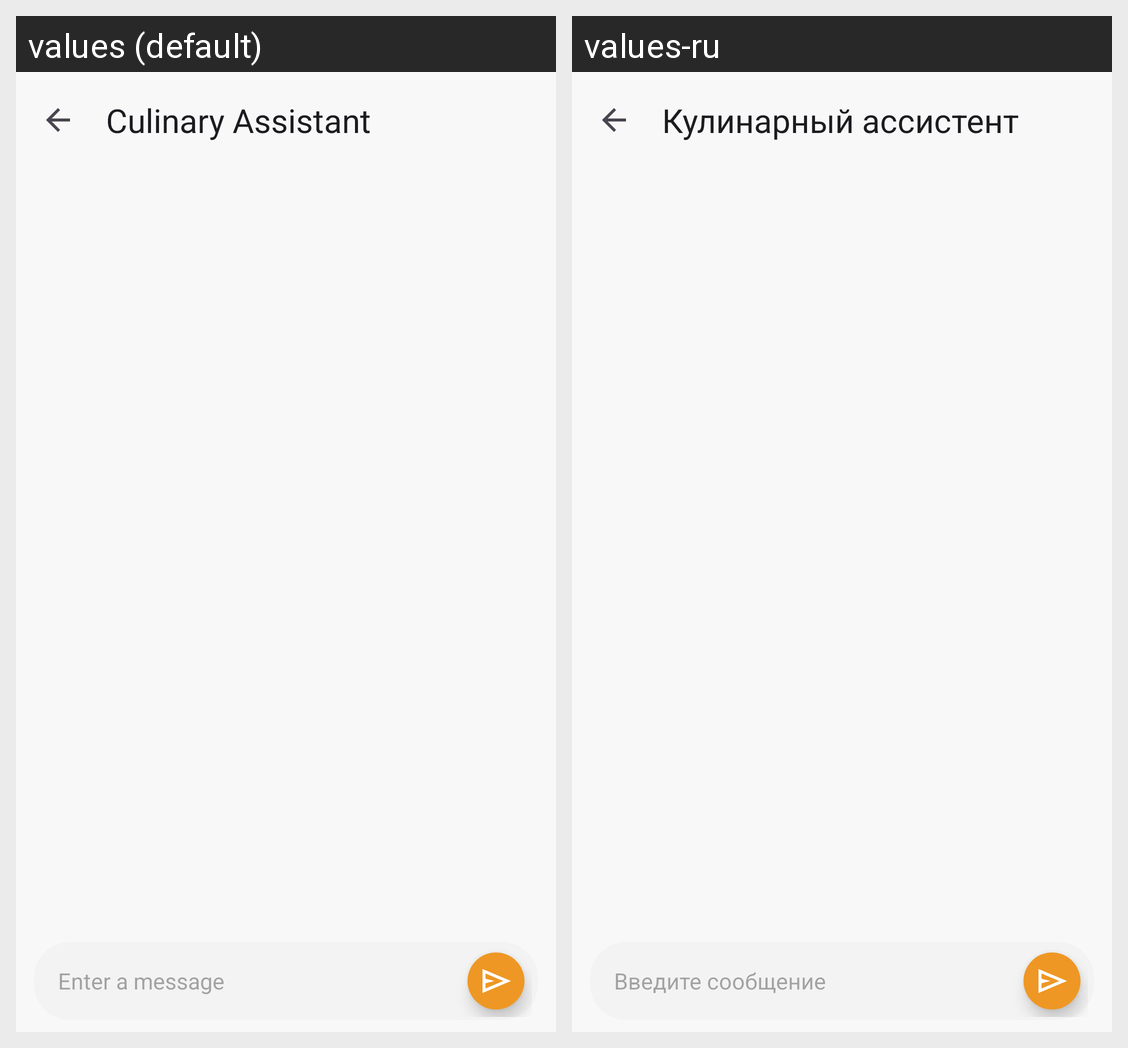

Locale-by-locale string values for the Android screen shown in this grid:
Android screen res/layout/activity_ai_chat.xml rendered under 2 locales, left to right: values (default), values-ru. Device: Nexus 5 (rendered at 1080×1920; each locale shown at half size, 540×960, under a caption strip naming it); theme Theme.Cooking.
Strings drawn on this screen, with the default value and each locale's value (text and hints the layout hard-codes, and strings that could not be matched under every locale, appear in the picture but are not listed):

ai_chat_title
  values: Culinary Assistant
  values-ru: Кулинарный ассистент

ai_chat_message_hint
  values: Enter a message
  values-ru: Введите сообщение
